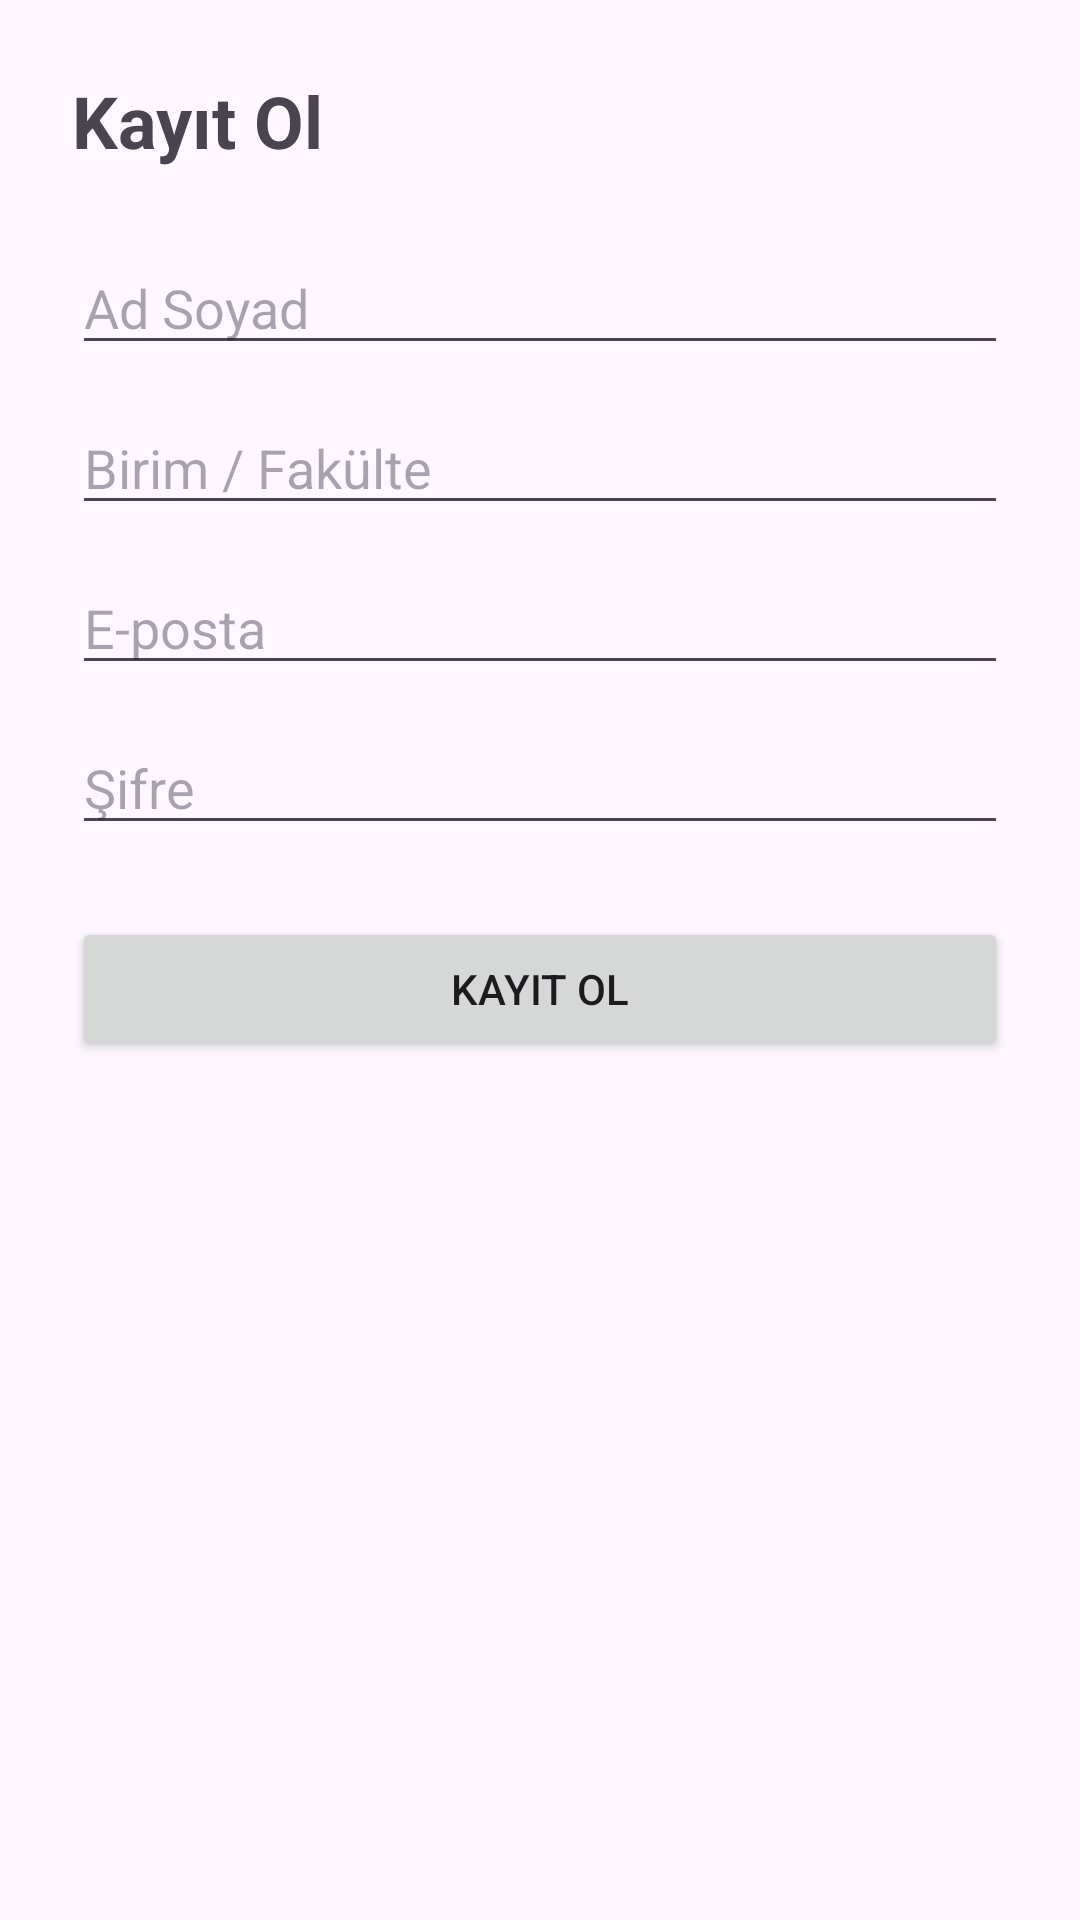

Reconstruct the res/layout file that produces this screen, plus the resources it refers to.
<!-- AndroidManifest.xml: application theme Theme.SmartCampusNotify -->
<!-- res/layout/activity_register.xml -->
<?xml version="1.0" encoding="utf-8"?>
<androidx.constraintlayout.widget.ConstraintLayout
    xmlns:android="http://schemas.android.com/apk/res/android"
    xmlns:app="http://schemas.android.com/apk/res-auto"
    android:layout_width="match_parent"
    android:layout_height="match_parent"
    android:padding="24dp">

    <TextView
        android:id="@+id/tvTitle"
        android:layout_width="0dp"
        android:layout_height="wrap_content"
        android:text="Kayıt Ol"
        android:textSize="24sp"
        android:textStyle="bold"
        app:layout_constraintTop_toTopOf="parent"
        app:layout_constraintStart_toStartOf="parent"
        app:layout_constraintEnd_toEndOf="parent"/>

    <EditText
        android:id="@+id/etName"
        android:layout_width="0dp"
        android:layout_height="wrap_content"
        android:hint="Ad Soyad"
        app:layout_constraintTop_toBottomOf="@id/tvTitle"
        app:layout_constraintStart_toStartOf="parent"
        app:layout_constraintEnd_toEndOf="parent"
        android:layout_marginTop="24dp"/>

    <EditText
        android:id="@+id/etUnit"
        android:layout_width="0dp"
        android:layout_height="wrap_content"
        android:hint="Birim / Fakülte"
        app:layout_constraintTop_toBottomOf="@id/etName"
        app:layout_constraintStart_toStartOf="parent"
        app:layout_constraintEnd_toEndOf="parent"
        android:layout_marginTop="12dp"/>

    <EditText
        android:id="@+id/etEmail"
        android:layout_width="0dp"
        android:layout_height="wrap_content"
        android:hint="E-posta"
        android:inputType="textEmailAddress"
        app:layout_constraintTop_toBottomOf="@id/etUnit"
        app:layout_constraintStart_toStartOf="parent"
        app:layout_constraintEnd_toEndOf="parent"
        android:layout_marginTop="12dp"/>

    <EditText
        android:id="@+id/etPassword"
        android:layout_width="0dp"
        android:layout_height="wrap_content"
        android:hint="Şifre"
        android:inputType="textPassword"
        app:layout_constraintTop_toBottomOf="@id/etEmail"
        app:layout_constraintStart_toStartOf="parent"
        app:layout_constraintEnd_toEndOf="parent"
        android:layout_marginTop="12dp"/>

    <Button
        android:id="@+id/btnRegister"
        android:layout_width="0dp"
        android:layout_height="wrap_content"
        android:text="Kayıt Ol"
        app:layout_constraintTop_toBottomOf="@id/etPassword"
        app:layout_constraintStart_toStartOf="parent"
        app:layout_constraintEnd_toEndOf="parent"
        android:layout_marginTop="24dp"/>

</androidx.constraintlayout.widget.ConstraintLayout>
<!-- resources referenced by this layout -->
<resources>
  <style name="Theme.SmartCampusNotify" parent="Base.Theme.SmartCampusNotify" />
  <style name="Base.Theme.SmartCampusNotify" parent="Theme.Material3.DayNight.NoActionBar">
          
          
      </style>
</resources>
